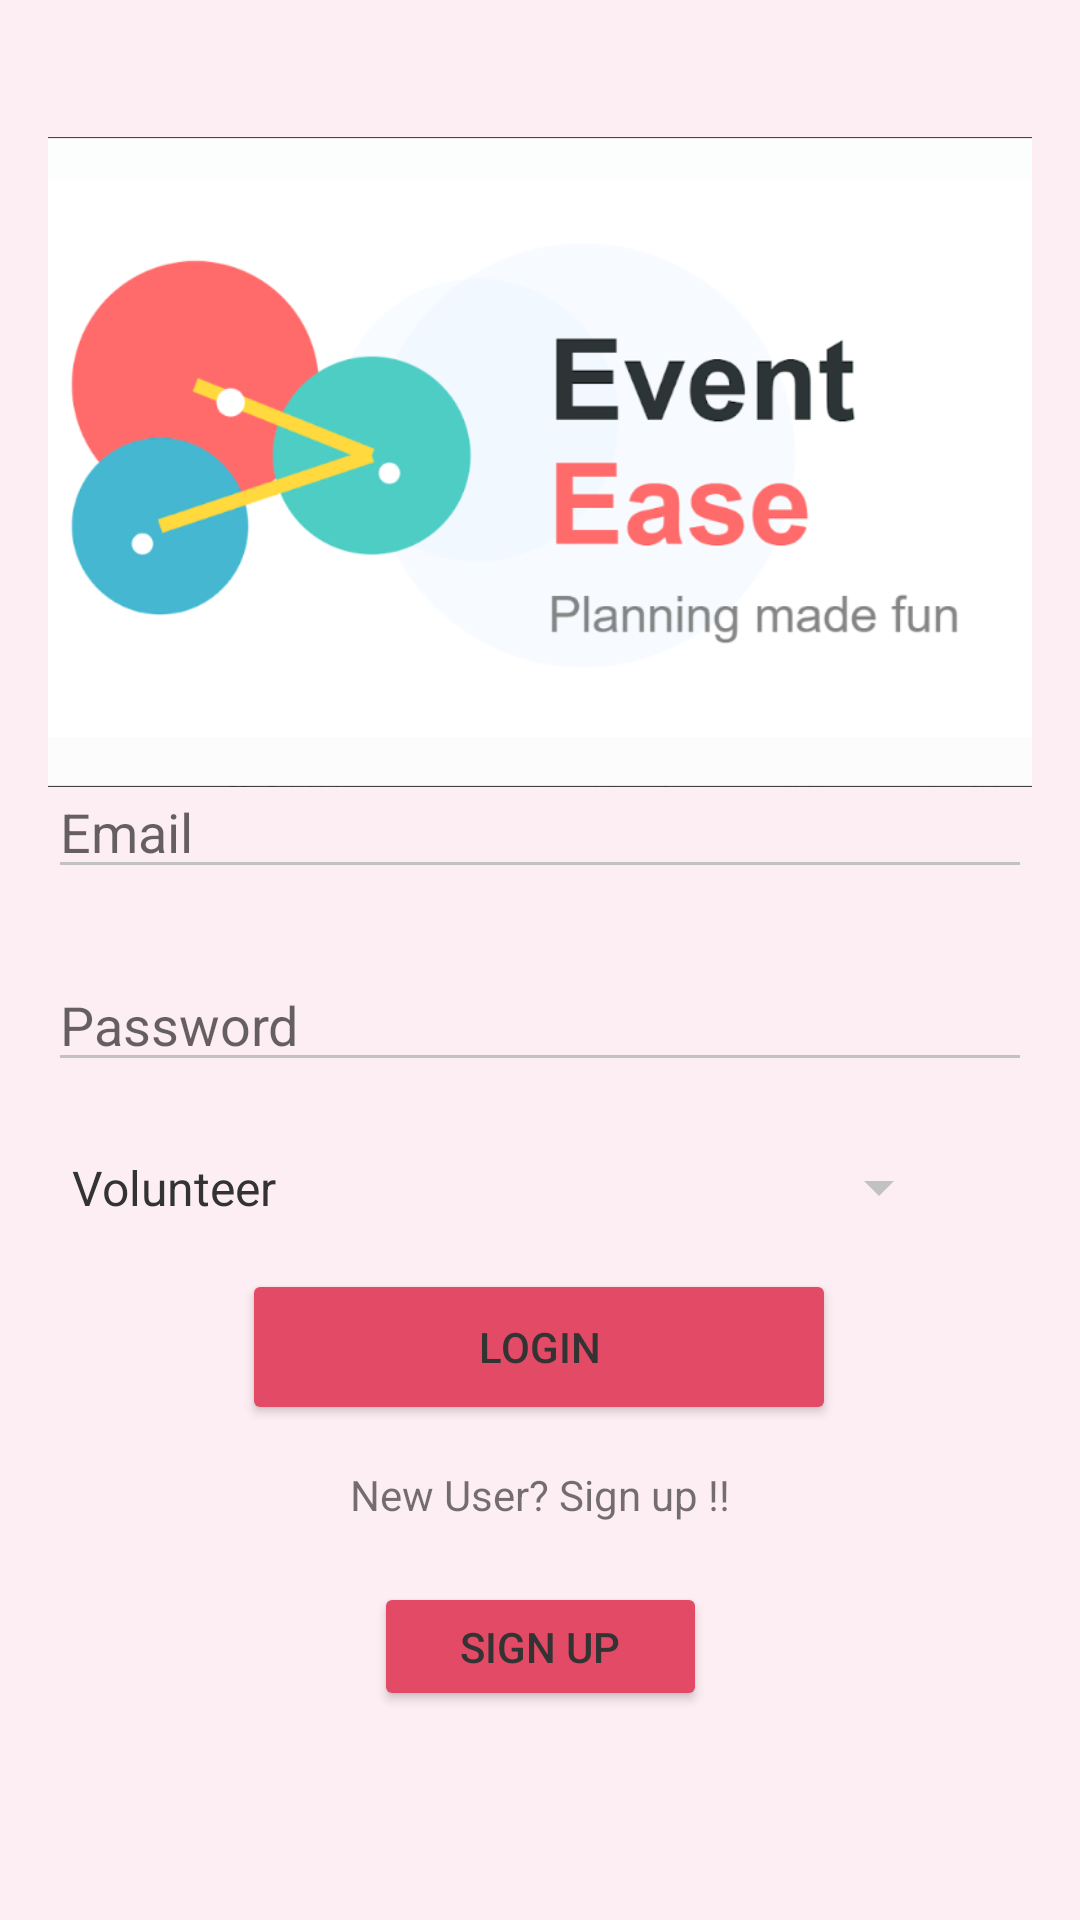

This screen was rendered from an Android layout file. Write that file and the resources it references.
<!-- AndroidManifest.xml: application theme Theme.Vendor_comparison -->
<!-- res/layout/sactivity_main.xml -->
<?xml version="1.0" encoding="utf-8"?>
<androidx.constraintlayout.widget.ConstraintLayout
    xmlns:android="http://schemas.android.com/apk/res/android"
    xmlns:app="http://schemas.android.com/apk/res-auto"
    xmlns:tools="http://schemas.android.com/tools"
    android:layout_width="match_parent"
    android:layout_height="match_parent"
    android:padding="16dp"
    tools:context=".SMainActivity">

    <EditText
        android:id="@+id/idEdtEmail"
        android:layout_width="0dp"
        android:layout_height="wrap_content"
        android:hint="Email"
        android:inputType="textEmailAddress"
        app:layout_constraintBottom_toBottomOf="parent"
        app:layout_constraintEnd_toEndOf="parent"
        app:layout_constraintStart_toStartOf="parent"
        app:layout_constraintTop_toTopOf="parent"
        app:layout_constraintVertical_bias="0.422" />

    <EditText
        android:id="@+id/idEdtPassword"
        android:layout_width="0dp"
        android:layout_height="wrap_content"
        android:hint="Password"
        android:inputType="textPassword"
        app:layout_constraintBottom_toBottomOf="parent"
        app:layout_constraintEnd_toEndOf="parent"
        app:layout_constraintStart_toStartOf="parent"
        app:layout_constraintTop_toTopOf="parent"
        app:layout_constraintVertical_bias="0.535" />

    <Button
        android:id="@+id/BtnLogin"
        android:layout_width="198dp"
        android:layout_height="52dp"
        android:backgroundTint="#E34A66"
        android:text="Login"
        app:layout_constraintBottom_toBottomOf="parent"
        app:layout_constraintEnd_toEndOf="parent"
        app:layout_constraintHorizontal_bias="0.497"
        app:layout_constraintStart_toStartOf="parent"
        app:layout_constraintTop_toTopOf="parent"
        app:layout_constraintVertical_bias="0.732" />

    <Button
        android:id="@+id/BtnSignup"
        android:layout_width="111dp"
        android:layout_height="43dp"
        android:backgroundTint="#E34A66"
        android:text="Sign Up"
        app:layout_constraintBottom_toBottomOf="parent"
        app:layout_constraintEnd_toEndOf="parent"
        app:layout_constraintStart_toStartOf="parent"
        app:layout_constraintTop_toTopOf="parent"
        app:layout_constraintVertical_bias="0.905" />

    
    <TextView
        android:id="@+id/TextView"
        android:layout_width="249dp"
        android:layout_height="25dp"
        android:text="New User? Sign up !!"
        android:textAlignment="center"
        app:layout_constraintBottom_toBottomOf="parent"
        app:layout_constraintEnd_toEndOf="parent"
        app:layout_constraintStart_toStartOf="parent"
        app:layout_constraintTop_toTopOf="parent"
        app:layout_constraintVertical_bias="0.811" />

    <Spinner
        android:id="@+id/SpinnerRole"
        android:layout_width="301dp"
        android:layout_height="39dp"
        android:layout_marginEnd="94dp"
        android:entries="@array/user_roles"
        app:layout_constraintBottom_toBottomOf="parent"
        app:layout_constraintEnd_toEndOf="parent"
        app:layout_constraintHorizontal_bias="0.0"
        app:layout_constraintStart_toStartOf="parent"
        app:layout_constraintTop_toTopOf="parent"
        app:layout_constraintVertical_bias="0.633" />

    <ImageView
        android:id="@+id/ImageView4"
        android:layout_width="354dp"
        android:layout_height="276dp"
        app:srcCompat="@drawable/img"
        app:layout_constraintBottom_toBottomOf="parent"
        app:layout_constraintEnd_toEndOf="parent"
        app:layout_constraintStart_toStartOf="parent"
        app:layout_constraintTop_toTopOf="parent"
        app:layout_constraintVertical_bias="0.0" />

</androidx.constraintlayout.widget.ConstraintLayout>
<!-- resources referenced by this layout -->
<resources>
  <string-array name="user_roles">
          <item>Volunteer</item>
          <item>Organizer</item>
          <item>Vendor</item>
          <item>User</item>
      </string-array>
  <!-- drawable img: png bitmap (drawable, 48353 bytes) -->
  <style name="Theme.Vendor_comparison" parent="Theme.AppCompat.Light.DarkActionBar">
          <item name="colorPrimary">@color/colorPrimary</item> 
          <item name="colorPrimaryDark">@color/colorPrimary</item> 
          <item name="colorAccent">@color/colorAccent1</item> 
          <item name="android:textColorPrimary">@color/colorTextDark</item> 
          <item name="android:textColorSecondary">@color/colorTextLight</item> 
          <item name="android:windowBackground">@color/colorBackground</item> 
          <item name="android:buttonTint">@color/colorAccent2</item> 
      </style>
  <color name="colorPrimary">#2196F3</color>
  <color name="colorAccent1">#E94C58</color>
  <color name="colorTextDark">#333333</color>
  <color name="colorTextLight">#FFFFFF</color>
  <color name="colorBackground">#F4F4F4</color>
  <color name="colorAccent2">#A7DEE2</color>
</resources>
